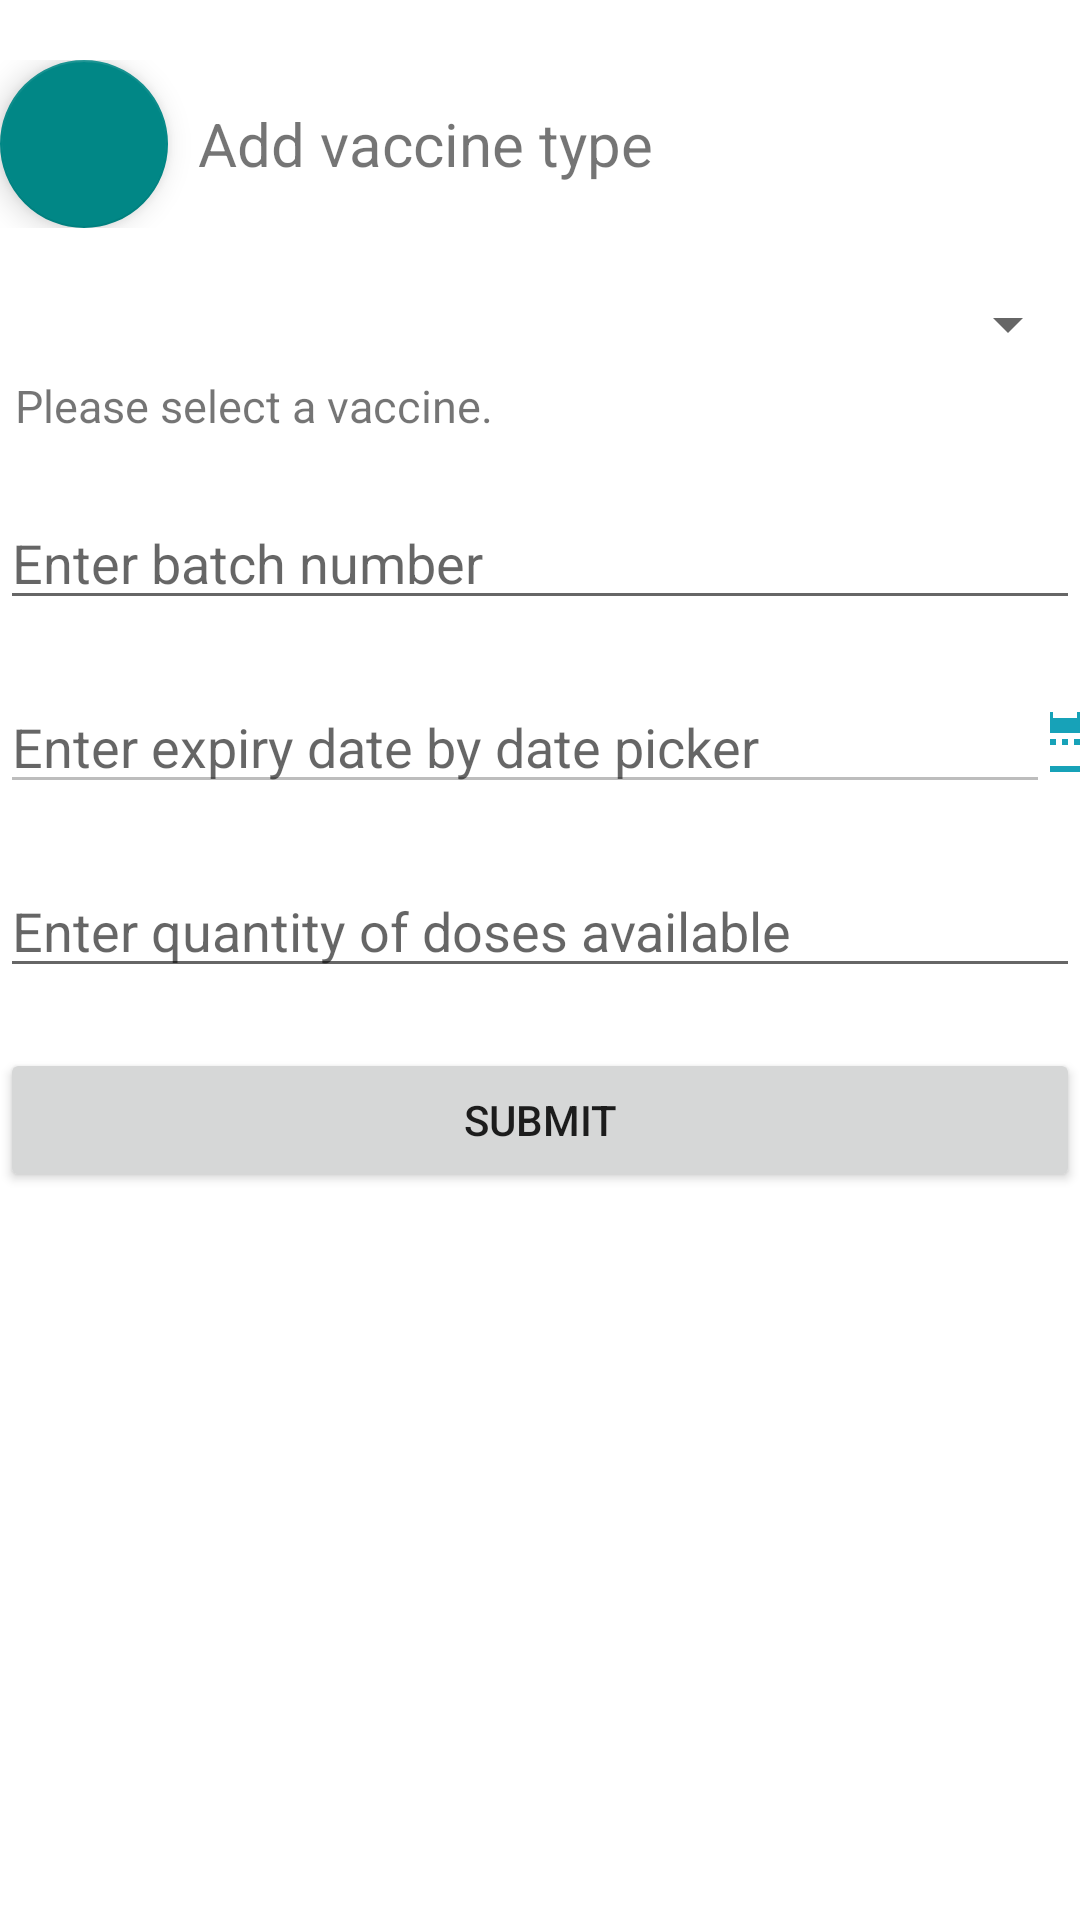

The Android layout XML behind this screen, and the referenced resources:
<!-- AndroidManifest.xml: application theme Theme.MyVax -->
<!-- res/layout/activity_record_vaccine_batch.xml -->
<?xml version="1.0" encoding="utf-8"?>
<LinearLayout xmlns:android="http://schemas.android.com/apk/res/android"
    android:layout_width="match_parent"
    android:layout_height="match_parent"
    xmlns:app="http://schemas.android.com/apk/res-auto"
    android:layout_margin="15dp"
    android:orientation="vertical">

    <LinearLayout
        android:layout_width="match_parent"
        android:layout_height="wrap_content"
        android:layout_marginTop="20dp"
        android:orientation="horizontal">

        <com.google.android.material.floatingactionbutton.FloatingActionButton
            android:id="@+id/floating_action_button_add_vaccine"
            android:layout_width="wrap_content"
            android:layout_height="match_parent"
            android:src="@drawable/addsign"
            app:tint="@color/white"/>

        <TextView
            android:layout_width="match_parent"
            android:layout_height="match_parent"
            android:layout_marginLeft="10dp"
            android:gravity="center_vertical"
            android:text="Add vaccine type"
            android:textSize="20sp" />


    </LinearLayout>

    <Spinner
        android:id="@+id/spinner_vaccine"
        android:layout_width="match_parent"
        android:layout_height="wrap_content"
        android:layout_marginTop="20dp" />

    <TextView
        android:id="@+id/text_view_vaccine_info"
        android:layout_width="match_parent"
        android:layout_height="wrap_content"
        android:layout_marginTop="5dp"
        android:text="Please select a vaccine."
        android:layout_marginLeft="5dp"
        android:textSize="15sp"/>

    <EditText
        android:id="@+id/edit_text_batch_number"
        android:layout_width="match_parent"
        android:layout_height="wrap_content"
        android:layout_marginTop="20dp"
        android:hint="Enter batch number"
        android:inputType="text" />

    <LinearLayout
        android:layout_width="match_parent"
        android:layout_height="wrap_content"
        android:layout_marginTop="20dp"
        android:orientation="horizontal">

        <EditText
            android:id="@+id/edit_text_expiry_date"
            android:layout_width="350dp"
            android:layout_height="wrap_content"
            android:hint="Enter expiry date by date picker"
            android:inputType="date"
            android:enabled="false"/>

        <ImageButton
            android:id="@+id/image_button_add_batch_calendar"
            android:layout_width="wrap_content"
            android:layout_height="match_parent"
            android:background="@color/white"
            android:src="@drawable/calendar_2_icon" />


    </LinearLayout>

    <EditText
        android:id="@+id/edit_text_quantity_of_doses"
        android:layout_width="match_parent"
        android:layout_height="wrap_content"
        android:layout_marginTop="20dp"
        android:hint="Enter quantity of doses available"
        android:inputType="number" />

    <Button
        android:id="@+id/btn_record_batch_submit"
        android:layout_width="match_parent"
        android:layout_height="wrap_content"
        android:layout_gravity="center_horizontal"
        android:layout_marginTop="20dp"
        android:text="Submit" />

</LinearLayout>
<!-- resources referenced by this layout -->
<resources>
  <color name="white">#FFFFFFFF</color>
  <!-- drawable calendar_2_icon (drawable) -->
  <vector android:height="24dp" android:tint="#17A2B8"
      android:viewportHeight="24" android:viewportWidth="24"
      android:width="24dp" xmlns:android="http://schemas.android.com/apk/res/android">
      <path android:fillColor="@android:color/white" android:pathData="M9,11L7,11v2h2v-2zM13,11h-2v2h2v-2zM17,11h-2v2h2v-2zM19,4h-1L18,2h-2v2L8,4L8,2L6,2v2L5,4c-1.11,0 -1.99,0.9 -1.99,2L3,20c0,1.1 0.89,2 2,2h14c1.1,0 2,-0.9 2,-2L21,6c0,-1.1 -0.9,-2 -2,-2zM19,20L5,20L5,9h14v11z"/>
  </vector>
  <style name="Theme.MyVax" parent="Theme.MaterialComponents.DayNight.DarkActionBar">
          
          <item name="colorPrimary">@color/teal_main</item>
          <item name="colorPrimaryVariant">@color/teal_700</item>
          <item name="colorOnPrimary">@color/white</item>
          
          <item name="colorSecondary">@color/teal_700</item>
          <item name="colorSecondaryVariant">@color/teal_700</item>
          <item name="colorOnSecondary">@color/black</item>
          
          <item name="android:statusBarColor" tools:targetApi="l">?attr/colorPrimaryVariant</item>
          
      </style>
  <color name="teal_main">#17A2B8</color>
  <color name="teal_700">#FF018786</color>
  <color name="black">#FF000000</color>
</resources>
